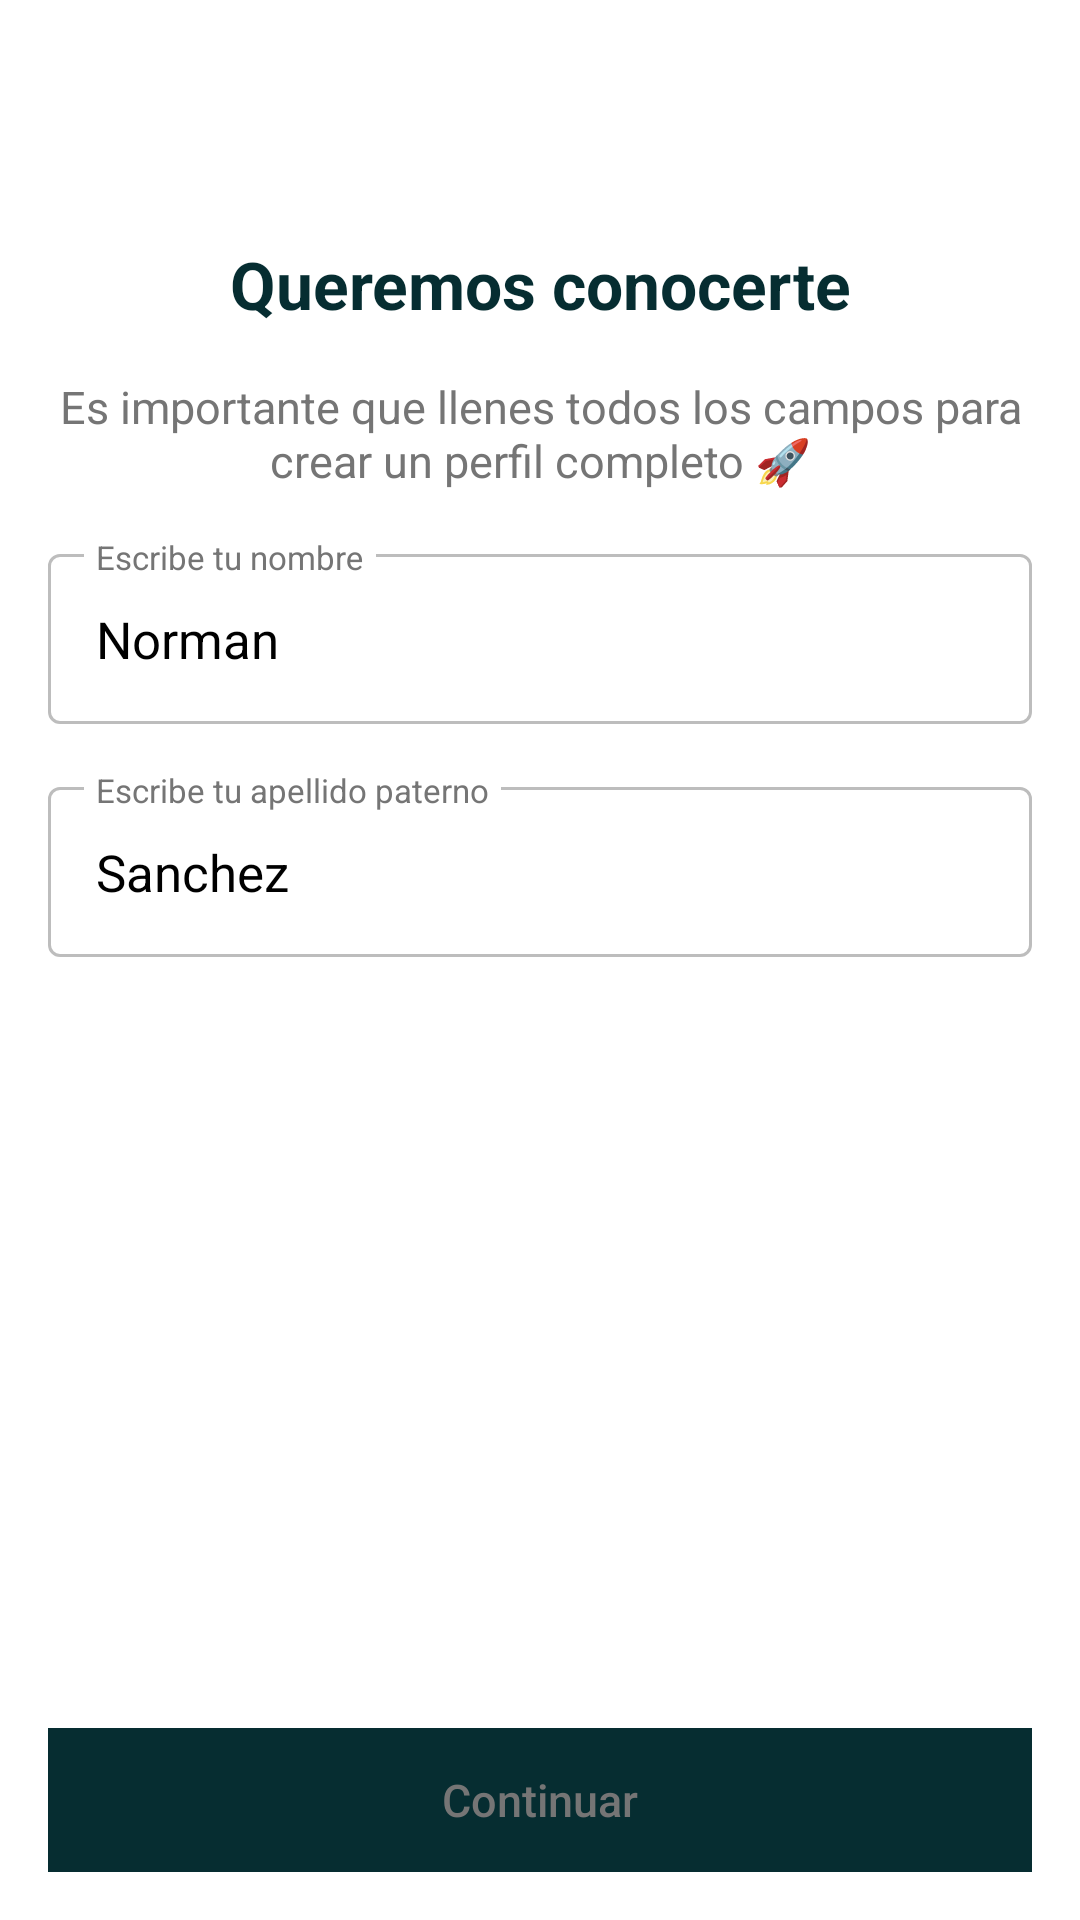

Here is an Android app screen rendered from its layout file. Give the layout XML and the strings, colors and styles it references.
<!-- AndroidManifest.xml: application theme Base.Theme.StoriChallenge -->
<!-- res/layout/fragment_personal_data.xml -->
<?xml version="1.0" encoding="utf-8"?>
<androidx.constraintlayout.widget.ConstraintLayout xmlns:android="http://schemas.android.com/apk/res/android"
    xmlns:app="http://schemas.android.com/apk/res-auto"
    xmlns:tools="http://schemas.android.com/tools"
    android:layout_width="match_parent"
    android:layout_height="match_parent"
    android:background="@color/white"
    tools:context=".modules.onboarding.personalData.presentation.view.PersonalDataFragment">

    <TextView
        android:id="@+id/titlePersonalInformation"
        style="@style/TextAppearance.Stori.Title.Large"
        android:layout_width="@dimen/match_constraint"
        android:layout_height="wrap_content"
        android:layout_marginHorizontal="@dimen/dp_16"
        android:layout_marginTop="@dimen/dp_80"
        android:text="@string/txt_check_u_information"
        android:textColor="@color/stori_primary"
        android:textStyle="bold"
        app:layout_constraintEnd_toEndOf="parent"
        app:layout_constraintStart_toStartOf="parent"
        app:layout_constraintTop_toTopOf="parent" />

    <TextView
        android:id="@+id/description"
        style="@style/TextAppearance.Stori.Title.Small"
        android:layout_width="@dimen/match_constraint"
        android:layout_height="wrap_content"
        android:layout_marginHorizontal="@dimen/dp_16"
        android:layout_marginTop="16dp"
        android:text="@string/txt_kyc_description"
        app:layout_constraintEnd_toEndOf="parent"
        app:layout_constraintStart_toStartOf="parent"
        app:layout_constraintTop_toBottomOf="@+id/titlePersonalInformation" />


    <ScrollView
        android:layout_width="0dp"
        android:layout_height="0dp"
        android:layout_marginTop="16dp"
        app:layout_constraintBottom_toTopOf="@+id/continueButton"
        app:layout_constraintEnd_toEndOf="parent"
        app:layout_constraintStart_toStartOf="parent"
        app:layout_constraintTop_toBottomOf="@+id/description">

        <include
            android:id="@+id/layout_personal_data"
            layout="@layout/kyc_layout" />

    </ScrollView>

    <Button
        android:id="@+id/continueButton"
        style="@style/Widget.Stori.Button.Primary"
        android:layout_width="match_parent"
        android:layout_marginStart="@dimen/dp_16"
        android:layout_marginEnd="@dimen/dp_16"
        android:layout_marginBottom="@dimen/dp_16"
        android:background="@color/stori_primary"
        android:backgroundTint="@color/stori_primary"
        android:enabled="false"
        android:text="@string/txt_continue"
        app:layout_constraintBottom_toBottomOf="parent"
        app:layout_constraintEnd_toEndOf="parent"
        app:layout_constraintStart_toStartOf="parent" />


</androidx.constraintlayout.widget.ConstraintLayout>
<!-- res/layout/kyc_layout.xml (included above) -->
<?xml version="1.0" encoding="utf-8"?>
<androidx.constraintlayout.widget.ConstraintLayout xmlns:android="http://schemas.android.com/apk/res/android"
    android:layout_width="match_parent"
    android:layout_height="match_parent"
    xmlns:tools="http://schemas.android.com/tools"
    xmlns:app="http://schemas.android.com/apk/res-auto">

    <com.google.android.material.textfield.TextInputLayout
        android:id="@+id/name_input"
        style="@style/TextInputLayout.Stori.OutlinedBox"
        android:layout_width="@dimen/match_constraint"
        android:layout_height="wrap_content"
        android:layout_marginHorizontal="@dimen/dp_16"
        android:hint="@string/txt_write_u_name"
        app:layout_constraintEnd_toEndOf="parent"
        app:layout_constraintStart_toStartOf="parent"
        app:layout_constraintTop_toTopOf="parent">

        <com.google.android.material.textfield.TextInputEditText
            android:id="@+id/name"
            style="@style/TextAppearance.Stori.Widget.EditText"
            android:layout_width="match_parent"
            android:layout_height="wrap_content"
            android:inputType="textPersonName"
            tools:text="Norman" />

    </com.google.android.material.textfield.TextInputLayout>

    <com.google.android.material.textfield.TextInputLayout
        android:id="@+id/last_name_input"
        style="@style/TextInputLayout.Stori.OutlinedBox"
        android:layout_width="@dimen/match_constraint"
        android:layout_height="wrap_content"
        android:layout_marginHorizontal="@dimen/dp_16"
        android:layout_marginTop="16dp"
        android:hint="@string/txt_write_u_last_name"
        app:layout_constraintEnd_toEndOf="parent"
        app:layout_constraintStart_toStartOf="parent"
        app:layout_constraintTop_toBottomOf="@+id/name_input">

        <com.google.android.material.textfield.TextInputEditText
            android:id="@+id/last_name"
            style="@style/TextAppearance.Stori.Widget.EditText"
            android:layout_width="match_parent"
            android:layout_height="wrap_content"
            android:inputType="textPersonName"
            tools:text="Sanchez" />

    </com.google.android.material.textfield.TextInputLayout>

</androidx.constraintlayout.widget.ConstraintLayout>
<!-- resources referenced by this layout -->
<resources>
  <color name="stori_primary">#062d31</color>
  <color name="white">#FFFFFFFF</color>
  <dimen name="dp_16">16dp</dimen>
  <dimen name="dp_80">80dp</dimen>
  <dimen name="match_constraint">0dp</dimen>
  <string name="txt_check_u_information">Queremos conocerte</string>
  <string name="txt_continue">Continuar</string>
  <string name="txt_kyc_description">Es importante que llenes todos los campos para crear un perfil completo 🚀</string>
  <string name="txt_write_u_last_name">Escribe tu apellido paterno</string>
  <string name="txt_write_u_name">Escribe tu nombre</string>
  <style name="TextAppearance.Stori.Title.Large" parent="TextAppearance.AppCompat.Headline">
          <item name="android:textSize">22sp</item>
          <item name="android:textAlignment">center</item>
          <item name="lineHeight">28dp</item>
          <item name="android:textColor">@color/black</item>
      </style>
  <style name="TextAppearance.Stori.Title.Small" parent="TextAppearance.AppCompat">
          <item name="android:textSize">15sp</item>
          <item name="lineHeight">18dp</item>
          <item name="android:textColor">@color/gray_75</item>
          <item name="android:textAlignment">center</item>
      </style>
  <style name="TextAppearance.Stori.Widget.EditText" parent="Base.Theme.StoriChallenge">
          <item name="android:textSize">17sp</item>
          <item name="lineHeight">20dp</item>
          <item name="android:textColor">@color/black</item>
          <item name="hintTextColor">@color/gray_75</item>
          <item name="hintTextAppearance">@style/TextAppearance.Stori.Widget.EditText.Hint</item>
      </style>
  <style name="Widget.Stori.Button.Primary" parent="Widget.AppCompat.Button">
          <item name="android:layout_width">@dimen/match_constraint</item>
          <item name="android:layout_height">wrap_content</item>
          <item name="android:background">@drawable/button_primary_background</item>
          <item name="android:backgroundTint">@drawable/button_primary_background</item>
          <item name="android:textAppearance">@style/TextAppearance.Stori.Widget.Button.Primary</item>
      </style>
  <style name="Base.Theme.StoriChallenge" parent="Theme.Material3.DayNight.NoActionBar">
  
          <item name="colorPrimary">@color/stori_primary_light</item>
          <item name="colorPrimaryDark">@color/stori_primary</item>
  
      </style>
  <color name="black">#FF000000</color>
  <color name="gray_75">#757575</color>
  <style name="TextAppearance.Stori.Widget.EditText.Hint" parent="Base.Theme.StoriChallenge">
          <item name="android:textSize">16sp</item>
          <item name="lineHeight">20dp</item>
          <item name="android:textColor">@color/black</item>
      </style>
  <style name="TextAppearance.Stori.HintText" parent="TextAppearance.Stori.Label.Small">
          <item name="android:textColor">@color/gray_75</item>
      </style>
  <style name="TextAppearance.Stori.HelperText" parent="TextAppearance.Stori.Label.Small">
          <item name="android:textColor">@color/gray_75</item>
      </style>
  <style name="TextAppearance.Stori.Error" parent="TextAppearance.Stori.HelperText">
          <item name="android:textColor">@color/red</item>
      </style>
  <style name="TextAppearance.Stori.Widget.Button.Primary" parent="TextAppearance.AppCompat.Widget.Button">
          <item name="android:textColor">@color/selector_button_primary_text_color</item>
          <item name="android:textSize">15sp</item>
          <item name="android:textAlignment">center</item>
          <item name="lineHeight">19dp</item>
          <item name="android:textAllCaps">false</item>
      </style>
  <color name="stori_primary_light">#04d484</color>
  <style name="TextAppearance.Stori.Label.Small" parent="TextAppearance.AppCompat.Caption">
          <item name="android:textSize">11sp</item>
          <item name="lineHeight">13dp</item>
          <item name="android:textColor">@color/gray_75</item>
      </style>
  <color name="red">#E53935</color>
  <color name="gray_e">#EEEEEE</color>
</resources>
